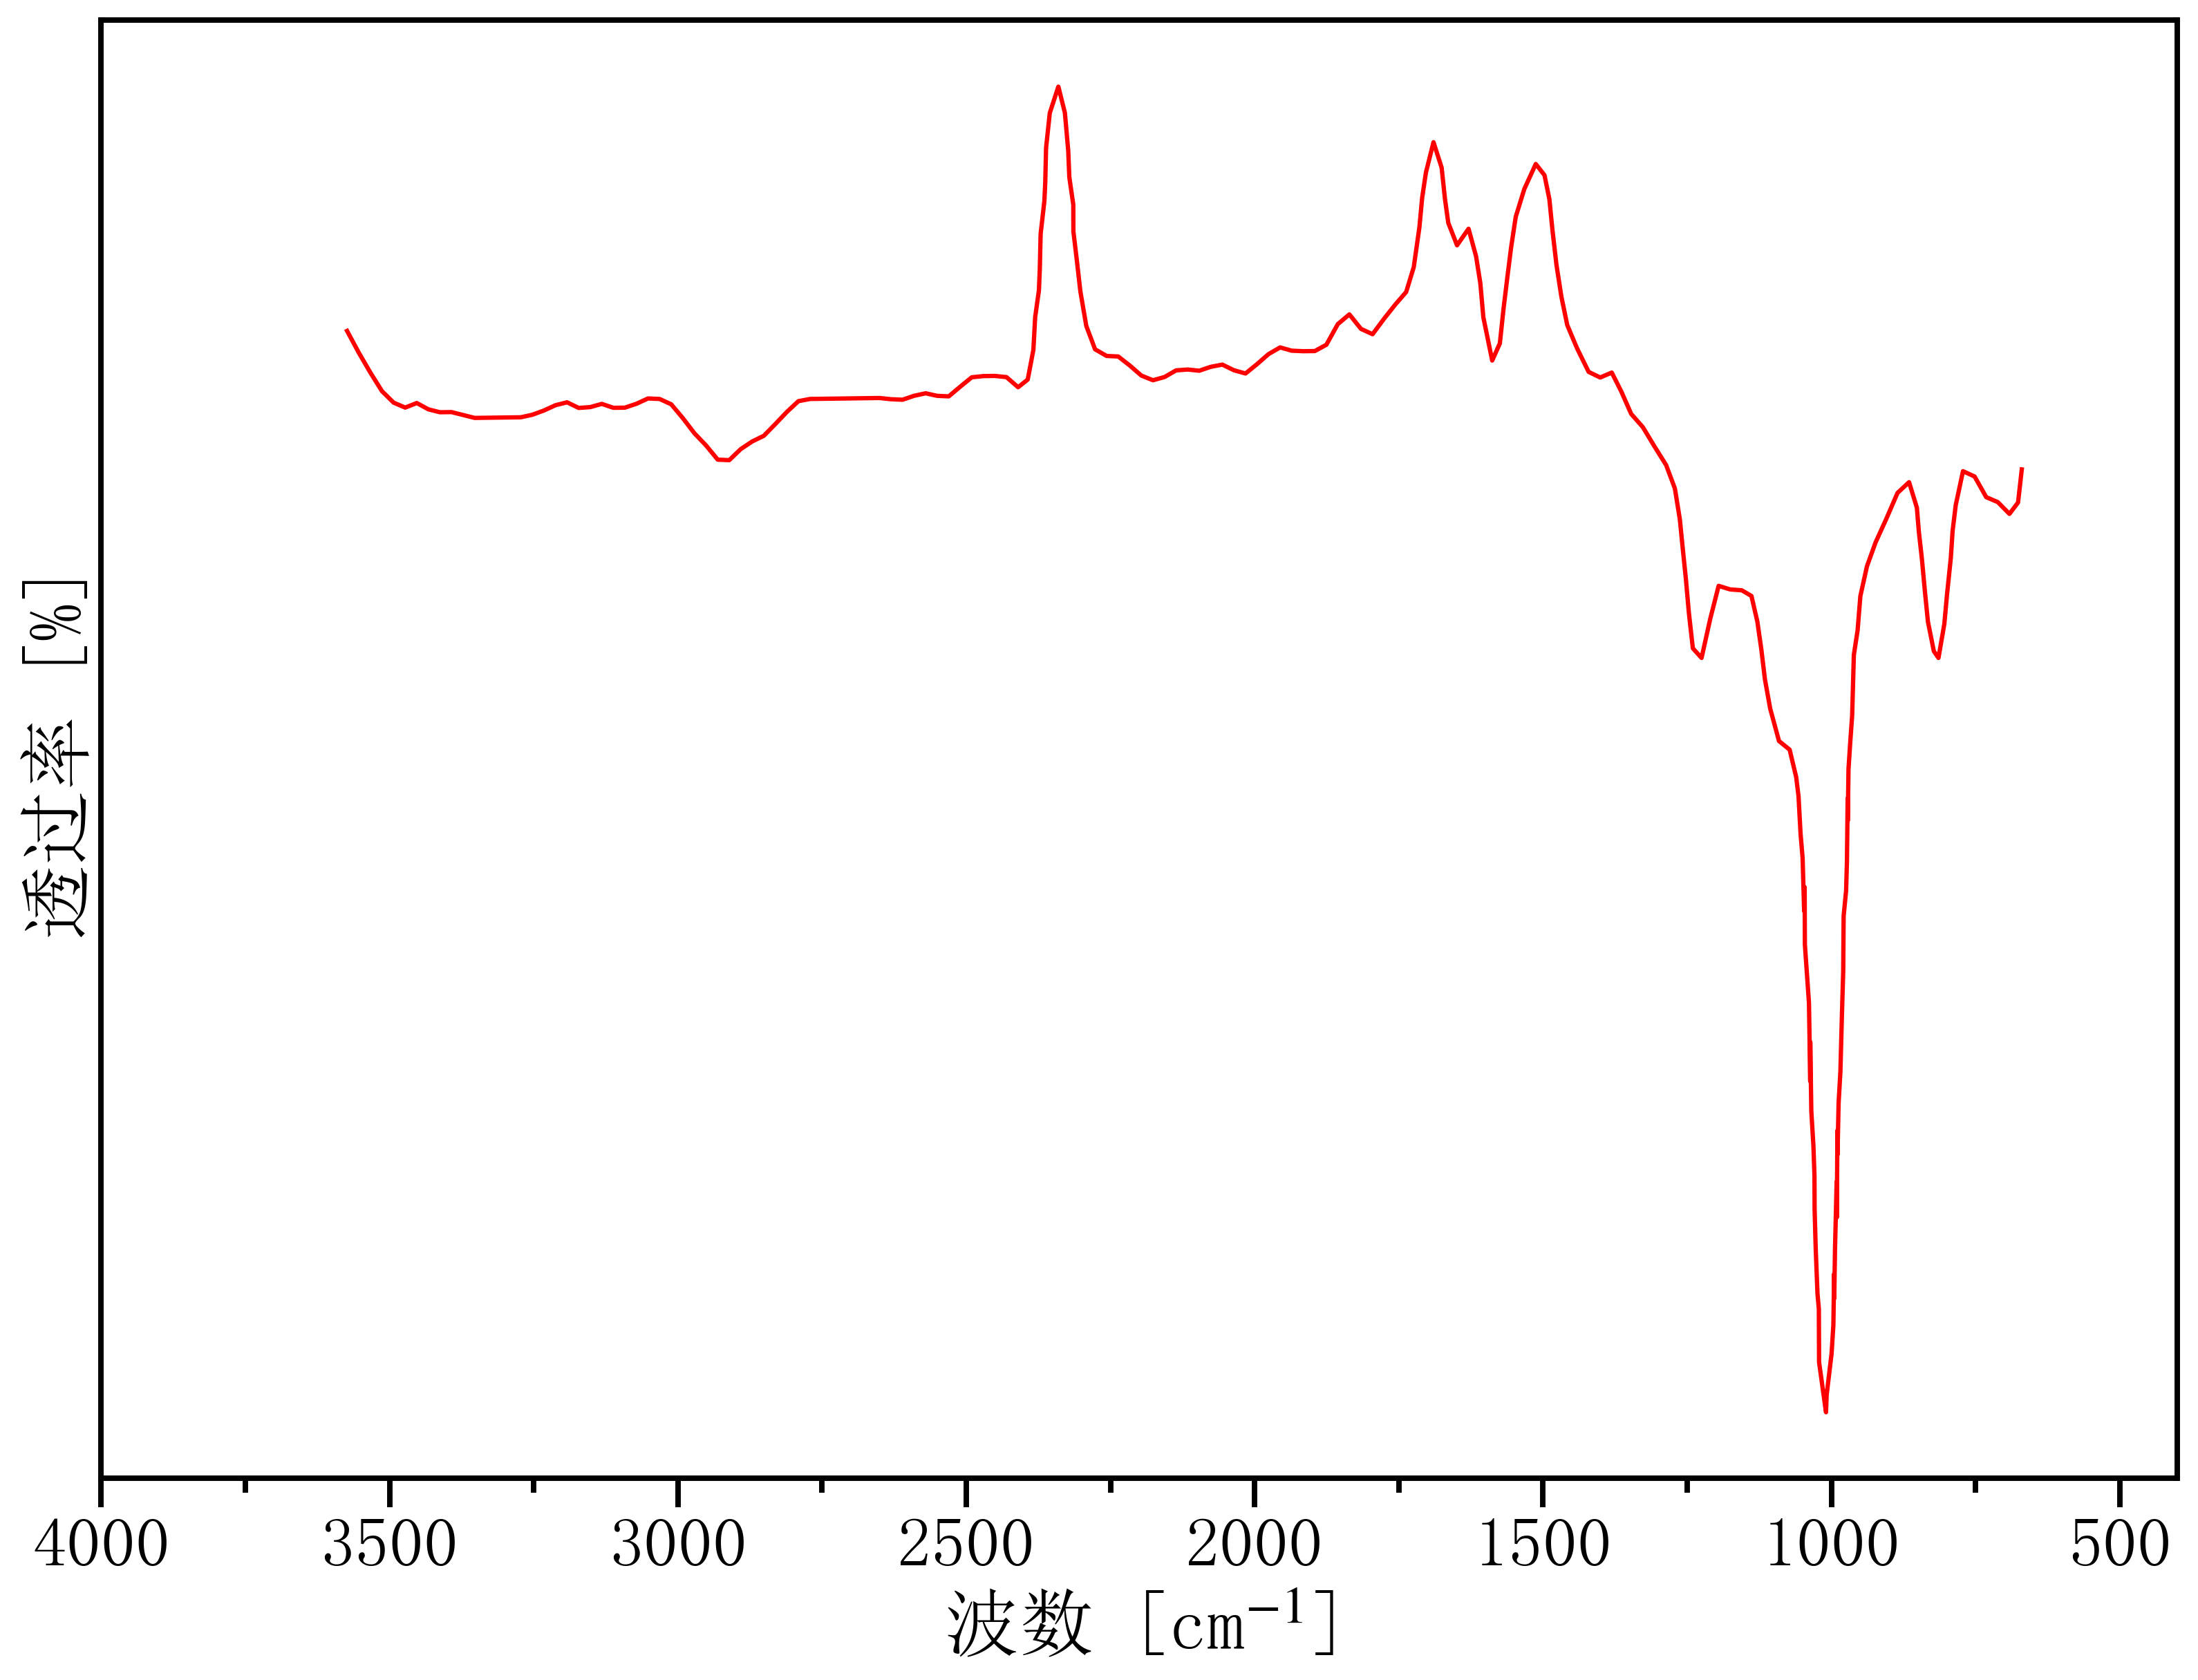

The table this chart was drawn from, first rows:
3593.7511217675046, 25.05849677717292
3574, 24.72
3553, 24.23
3533, 23.77
3513, 23.35
3493, 23.09
3473, 22.98
3453, 23.08
3433, 22.94
3413, 22.87
3393, 22.88
3372, 22.81
3352, 22.74
3332, 22.75
3312, 22.75
3292, 22.76
3272, 22.76
3252, 22.82
3232, 22.91
3212, 23.03
3192, 23.1
3172, 22.97
3152, 22.99
3132, 23.06
3112, 22.97
3092, 22.98
3072, 23.07
3052, 23.19
3032, 23.17
3012, 23.05
2991, 22.74
2971, 22.39
2951, 22.12
2931, 21.8
2911, 21.79
2891, 22.04
2871, 22.21
2851, 22.34
2831, 22.61
2811, 22.88
2791, 23.13
2771, 23.18
2751, 23.18
2731, 23.18
2711, 23.19
2691, 23.19
2671, 23.19
2651, 23.2
2631, 23.17
2611, 23.16
2591, 23.25
2570, 23.3
2550, 23.25
2530, 23.23
2510, 23.45
2490, 23.67
2470, 23.69
2450, 23.7
2430, 23.67
2410, 23.44
2393, 23.62
... 171 more rows
